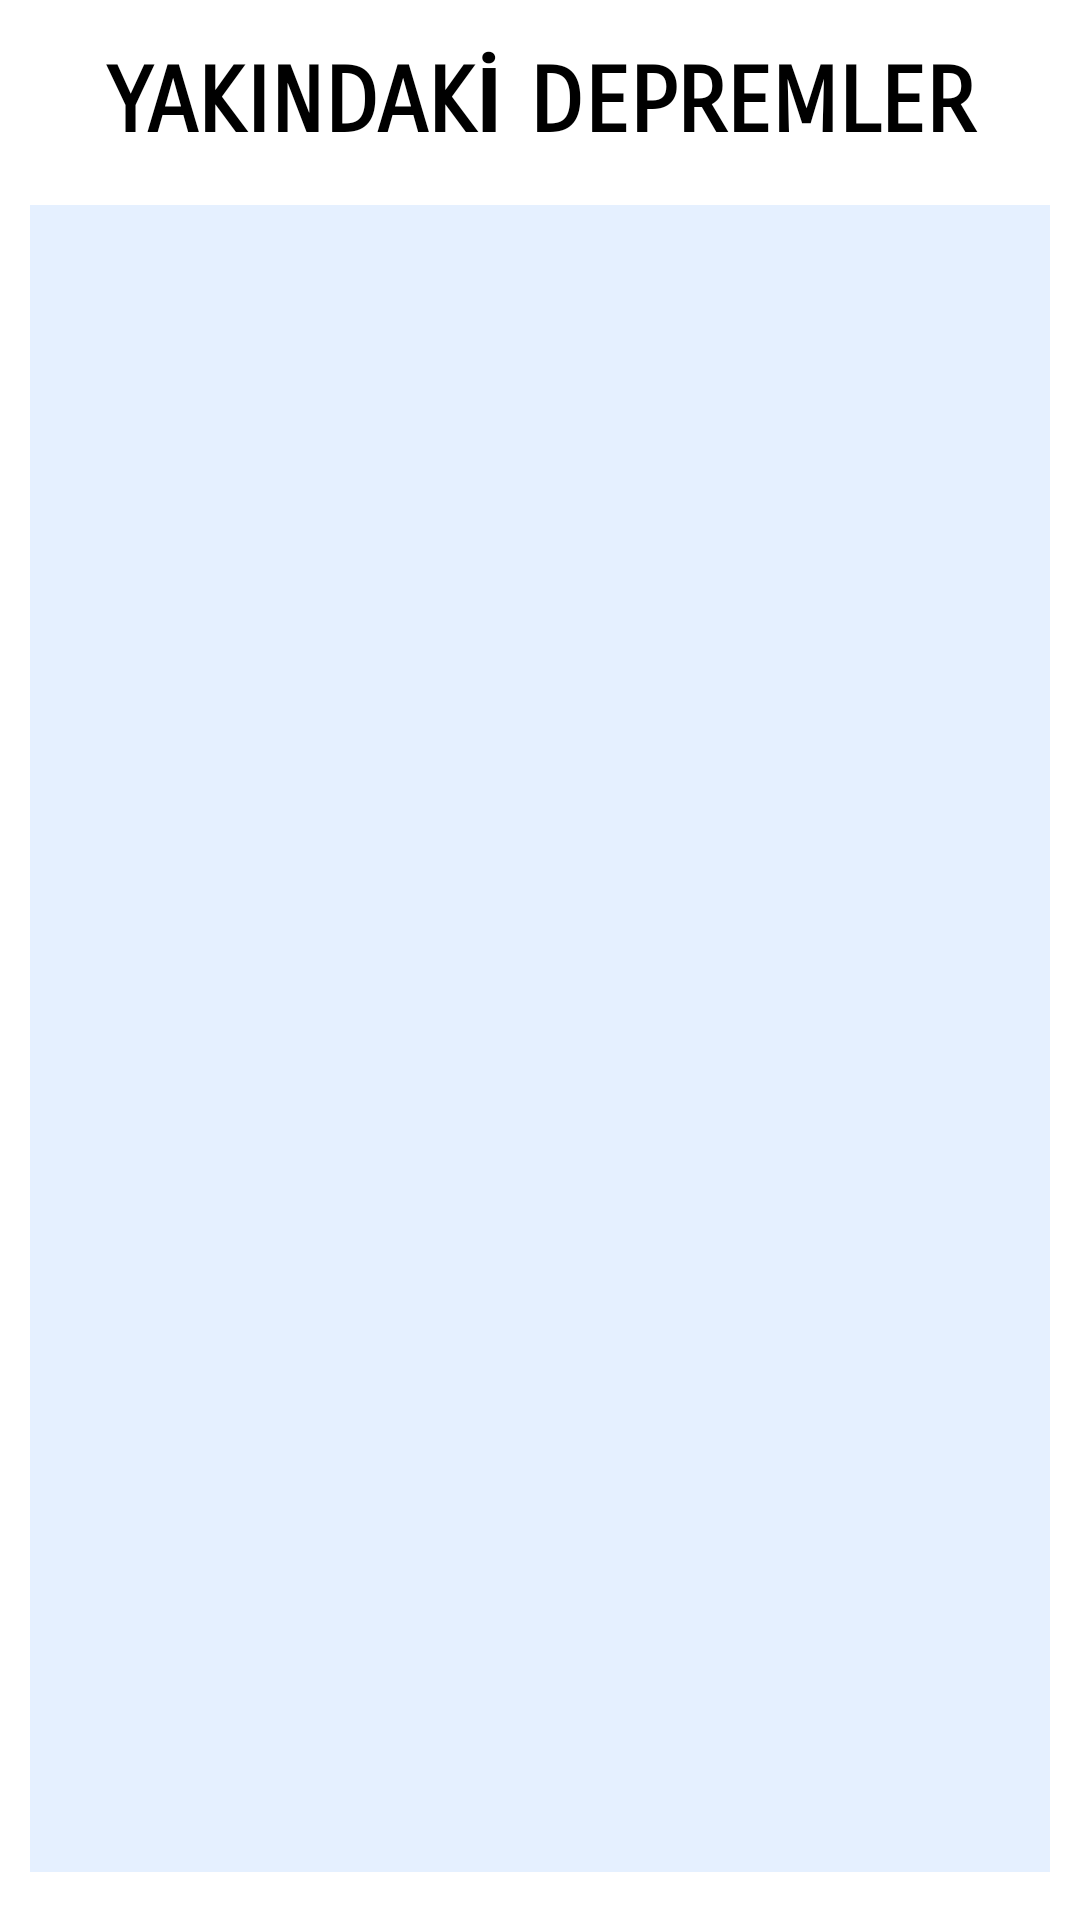

Write the Android layout XML for this screen, with the resource values it uses.
<!-- AndroidManifest.xml: application theme Theme.AndroDeprem -->
<!-- res/layout/activity_nearbyearthquake.xml -->
<?xml version="1.0" encoding="utf-8"?>
<androidx.constraintlayout.widget.ConstraintLayout xmlns:android="http://schemas.android.com/apk/res/android"
    xmlns:app="http://schemas.android.com/apk/res-auto"
    xmlns:tools="http://schemas.android.com/tools"
    android:layout_width="match_parent"
    android:layout_height="match_parent"
    android:background="#FFFFFF">

    <TextView
        android:id="@+id/mainBaslik"
        android:layout_width="match_parent"
        android:layout_height="wrap_content"
        android:layout_marginStart="16dp"
        android:layout_marginTop="16dp"
        android:layout_marginEnd="16dp"
        android:fontFamily="sans-serif-smallcaps"
        android:gravity="center"
        android:text="YAKINDAKİ DEPREMLER"
        android:textColor="#000000"
        android:textSize="30sp"
        android:textStyle="bold"
        app:layout_constraintTop_toTopOf="parent" />

    <ListView
        android:id="@+id/depremList"
        android:layout_width="match_parent"
        android:layout_height="0dp"
        android:layout_marginStart="10dp"
        android:layout_marginTop="16dp"
        android:layout_marginEnd="10dp"
        android:layout_marginBottom="16dp"
        android:background="#E5F0FF"
        app:layout_constraintBottom_toBottomOf="parent"
        app:layout_constraintTop_toBottomOf="@id/mainBaslik"
        app:layout_constraintVertical_bias="0.0"
        tools:listitem="@android:layout/simple_list_item_1" />

</androidx.constraintlayout.widget.ConstraintLayout>
<!-- resources referenced by this layout -->
<resources>
  <style name="Theme.AndroDeprem" parent="Base.Theme.AndroDeprem" />
  <style name="Base.Theme.AndroDeprem" parent="Theme.Material3.DayNight.NoActionBar">
          
          
      </style>
</resources>
